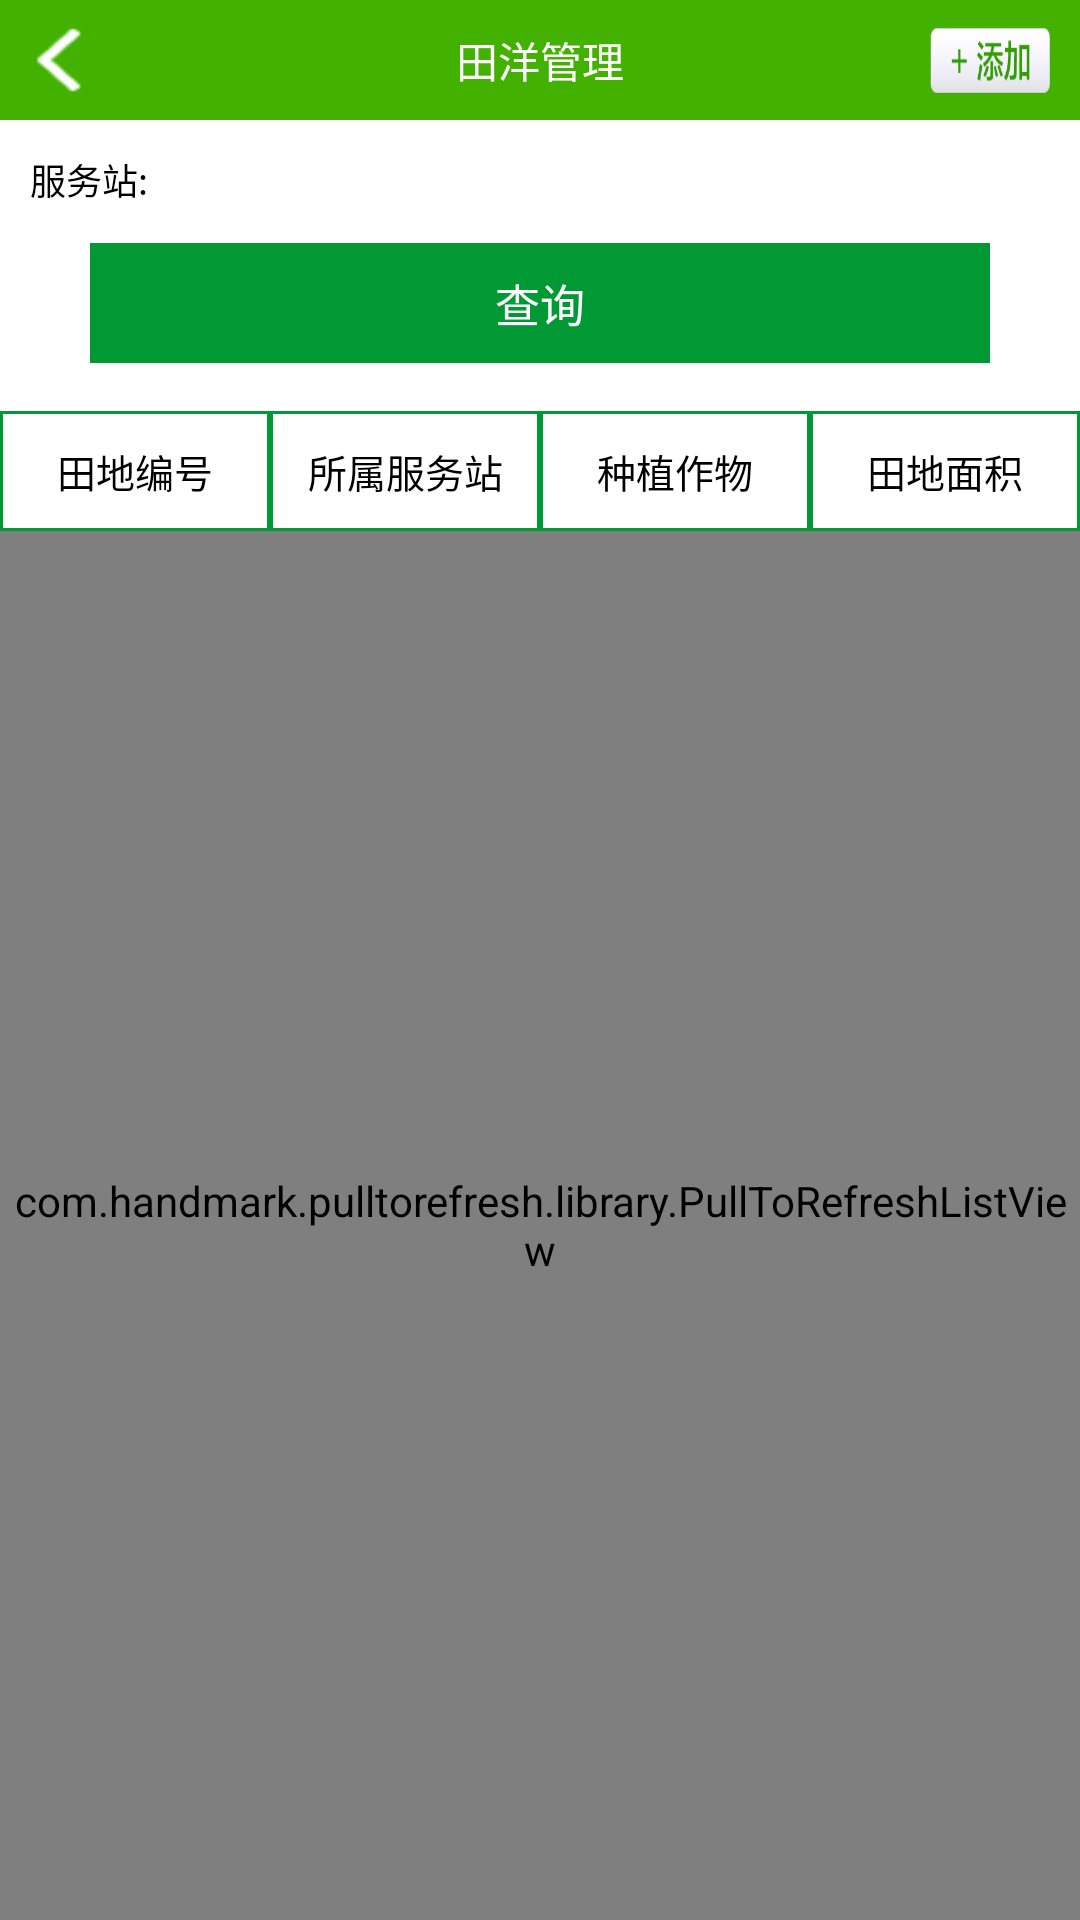

Layout XML and referenced resources for this Android screen:
<!-- AndroidManifest.xml: application theme android:Theme.Light.NoTitleBar -->
<!-- res/layout/activity_tianyangmanage.xml -->
<?xml version="1.0" encoding="utf-8"?>
<LinearLayout xmlns:android="http://schemas.android.com/apk/res/android"
     xmlns:ptr="http://schemas.android.com/apk/res-auto"
    android:layout_width="match_parent"
    android:layout_height="match_parent"
    android:orientation="vertical" >
<RelativeLayout
         style="@style/Relative_Title" >
        <LinearLayout
            android:id="@+id/ImageView_Linearlayout_Back"
            style="@style/ImageView_Linearlayout_Back" >

            <ImageView
                android:id="@+id/img_comment_back"
                style="@style/ImageView_Back" />

            <TextView
                android:id="@+id/textView_Title_Left"
                style="@style/TextView_Title_Left" 
               
                />
        </LinearLayout>
        <TextView
            style="@style/TextView_Title"
             android:text="田洋管理"
            />
        <TextView
            android:id="@+id/tv_pro_add"
             style="@style/TextView_InReleativeRight"
            android:background="@drawable/add"
            />
    </RelativeLayout>
    <ScrollView style="@style/fw" >

        <LinearLayout
            style="@style/ff"
            android:gravity="center"
            android:orientation="vertical" >
                <LinearLayout style="@style/Layout_Promaangelist_Table_MarTop" >
                <TextView
                    style="@style/TextView__Promaangelist_Table_LeftOne"
                    android:text="服务站:" />

                <TextView 
                    android:id="@+id/tv_servicename"
                    style="@style/EditText__Promaangelist_Table_LeftTwo"
                     />
            </LinearLayout>
                <Button 
 			    android:id="@+id/btn_query"
                style="@style/Query_Button_FF"
                android:text="@string/tv_query"
                />
            </LinearLayout>
    </ScrollView>
    <LinearLayout 
    android:layout_width="match_parent"
    android:layout_height="wrap_content"
    android:orientation="horizontal" 
    android:layout_marginTop="10dp"
    >
    <TextView 
        android:id="@+id/tv_item_fieldNumber"
        style="@style/ListView_Item"
        android:text="田地编号"
        />
    <TextView 
        android:id="@+id/tv_item_belongsToServiceStation"
        style="@style/ListView_Item"
        android:text="所属服务站"
        />
    <TextView 
        android:id="@+id/tv_item_plantingOfCrops"
        style="@style/ListView_Item"
        android:text="种植作物"
        />
    <TextView 
        android:id="@+id/tv_item_fieldArea"
        style="@style/ListView_Item"
        android:text="田地面积"
        />
</LinearLayout>
     <com.handmark.pulltorefresh.library.PullToRefreshListView
        android:id="@+id/listview_basemanage"
        android:layout_width="fill_parent"
        android:layout_height="0dp"
        android:layout_weight="1"
        android:cacheColorHint="#00000000"
        android:divider="#00000000"
        android:dividerHeight="4dp"
        android:listSelector="#00000000"
        android:scrollbars="none"
        ptr:ptrMode="both" 
        android:background="@color/gray"
        >
    </com.handmark.pulltorefresh.library.PullToRefreshListView>
</LinearLayout>
<!-- resources referenced by this layout -->
<resources>
  <color name="gray">#F2F2F2</color>
  <string name="tv_query">查询</string>
  <style name="ImageView_Back">
          <item name="android:layout_width">30dp</item>
          <item name="android:layout_height">22dp</item>
          <item name="android:background">@drawable/back</item>
          <item name="android:scaleType">fitStart</item>
          <item name="android:layout_marginLeft">6dp</item>
      </style>
  <style name="ImageView_Linearlayout_Back">
          <item name="android:layout_width">wrap_content</item>
          <item name="android:layout_height">fill_parent</item>
          <item name="android:layout_marginRight">2dp</item>
          <item name="android:layout_alignParentLeft">true</item>
          <item name="android:layout_centerVertical">true</item>
          <item name="android:orientation">horizontal</item>
          <item name="android:gravity">center_vertical</item>
      </style>
  <style name="Layout_Promaangelist_Table_MarTop">
          <item name="android:layout_width">fill_parent</item>
          <item name="android:layout_height">30dp</item>
          <item name="android:layout_marginTop">5dp</item>
          <item name="android:layout_marginRight">10dp</item>
          <item name="android:layout_marginLeft">10dp</item>
          <item name="android:orientation">horizontal</item>
      </style>
  <style name="ListView_Item">
          <item name="android:layout_width">0dp</item>
          <item name="android:layout_height">40dp</item>
          <item name="android:layout_weight">1</item>
          <item name="android:textSize">13sp</item>
          <item name="android:textColor">@color/black</item>
          <item name="android:gravity">center</item>
          <item name="android:background">@drawable/listivew_item_bground</item>
      </style>
  <style name="Relative_Title">
          <item name="android:layout_width">fill_parent</item>
          <item name="android:layout_height">40dp</item>
          <item name="android:background">@color/title_bground</item>
      </style>
  <style name="TextView_Title">
          <item name="android:layout_width">wrap_content</item>
          <item name="android:layout_height">wrap_content</item>
          <item name="android:layout_centerInParent">true</item>
          <item name="android:textColor">@color/white</item>
          <item name="android:textSize">14sp</item>
      </style>
  <style name="TextView__Promaangelist_Table_LeftOne">
          <item name="android:layout_width">wrap_content</item>
          <item name="android:layout_height">fill_parent</item>
          <item name="android:gravity">center|right</item>
          <item name="android:textColor">@color/black</item>
          <item name="android:textSize">12sp</item>
          <item name="android:layout_marginRight">3dp</item>
      </style>
  <style name="ff">
          <item name="android:layout_width">fill_parent</item>
          <item name="android:layout_height">fill_parent</item>
      </style>
  <style name="fw">
          <item name="android:layout_width">fill_parent</item>
          <item name="android:layout_height">wrap_content</item>
      </style>
  <color name="black">#000000</color>
  <!-- drawable listivew_item_bground (drawable) -->
  <?xml version="1.0" encoding="utf-8"?>
  <shape xmlns:android="http://schemas.android.com/apk/res/android" >
      
      <solid android:color="@color/white"/>
      
      <stroke android:width="1dp"
          android:color="@color/green"
          />
  
  </shape>
  <color name="white">#FFFFFF</color>
  <color name="green">#009933</color>
  <color name="title_bground">#42B100</color>
</resources>
